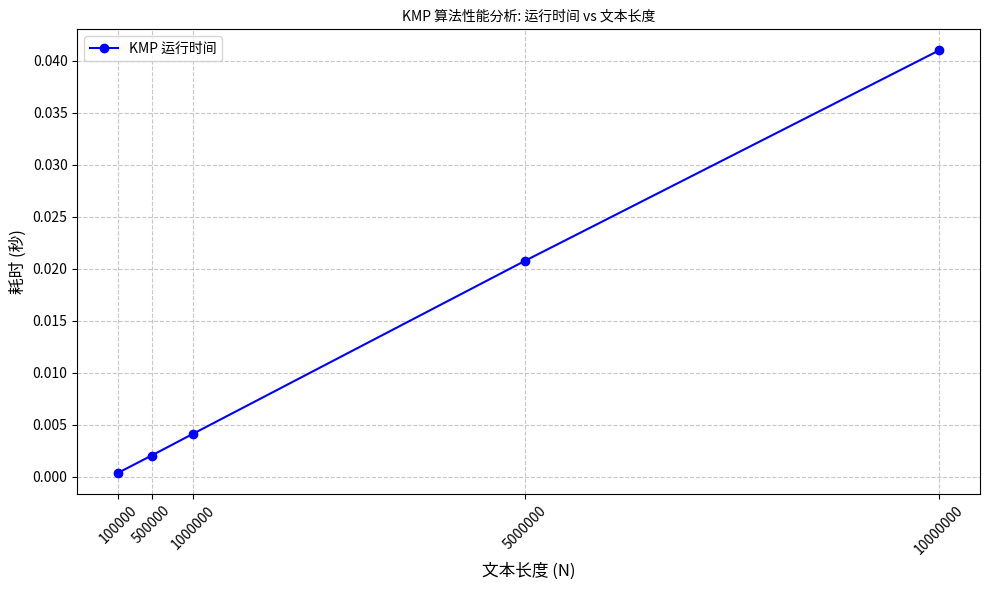

Write Python code to recreate this figure.
import matplotlib.pyplot as plt
import matplotlib.font_manager as fm

# 设置中文字体 - 直接指定字体文件路径以确保加载
font_path = '/usr/share/fonts/opentype/noto/NotoSansCJK-Regular.ttc'
prop = fm.FontProperties(fname=font_path)

# 数据
text_lengths = [100000, 500000, 1000000, 5000000, 10000000]
times = [0.000402, 0.002049, 0.004140, 0.020750, 0.041000]

# 创建图表
plt.figure(figsize=(10, 6))
plt.plot(text_lengths, times, marker='o', linestyle='-', color='b', label='KMP 运行时间')

# 添加标题和标签
plt.title('KMP 算法性能分析: 运行时间 vs 文本长度', fontsize=16, fontproperties=prop)
plt.xlabel('文本长度 (N)', fontsize=12, fontproperties=prop)
plt.ylabel('耗时 (秒)', fontsize=12, fontproperties=prop)

# 添加网格
plt.grid(True, linestyle='--', alpha=0.7)

# 添加图例
plt.legend(prop=prop)

# 优化坐标轴显示
plt.ticklabel_format(style='plain', axis='x') # 禁用科学计数法
plt.xticks(text_lengths, rotation=45)

# 保存图片
plt.tight_layout()
plt.savefig('kmp_performance.png', dpi=300)
print("图表已保存为 kmp_performance.png")
